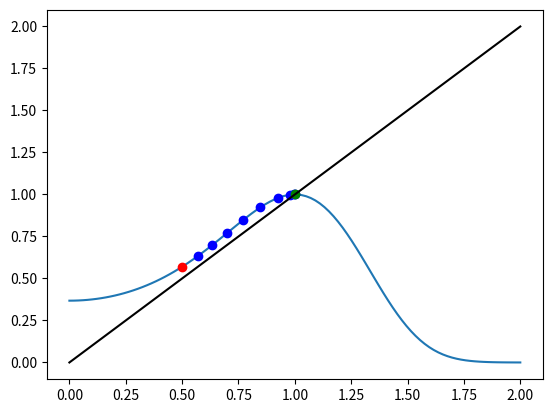

The matplotlib source for this figure:
import matplotlib.pyplot as plt
import numpy as np
from typing import Tuple, List
from math import *
import math

func = lambda x: 2 * x**2 - x**4 - 1 - math.log(x)
g = lambda x: math.exp(2 * x**2 - x**4 - 1)

def iteration(given_function, x0, min_error=0.005, max_iteration=100) -> Tuple[float, List]:
    i = 0
    error = 1
    xp = []
    x = None
    while error > min_error and i < max_iteration:
        x = given_function(x0)
        error = abs(x0 - x)
        x0 = x
        xp.append(x0)
        print(x0)
        i += 1
    print(xp)
    return x, xp


def plot(xf, xp, x_start, given_function):
    function_v = np.vectorize(given_function)

    x = np.linspace(0, 2, 100)
    y = function_v(x)
    plt.plot(x, y)
    plt.plot(xp, function_v(xp), 'bo')
    plt.plot(x_start, given_function(x_start), 'ro')
    plt.plot(xf, given_function(xf), 'go')
    plt.plot(x, x, 'k')
    plt.show()


def main():
    x_start = 0.5
    xf, xp = iteration(g, x_start)

    plot(xf, xp, x_start, g)


if __name__ == '__main__':
    main()